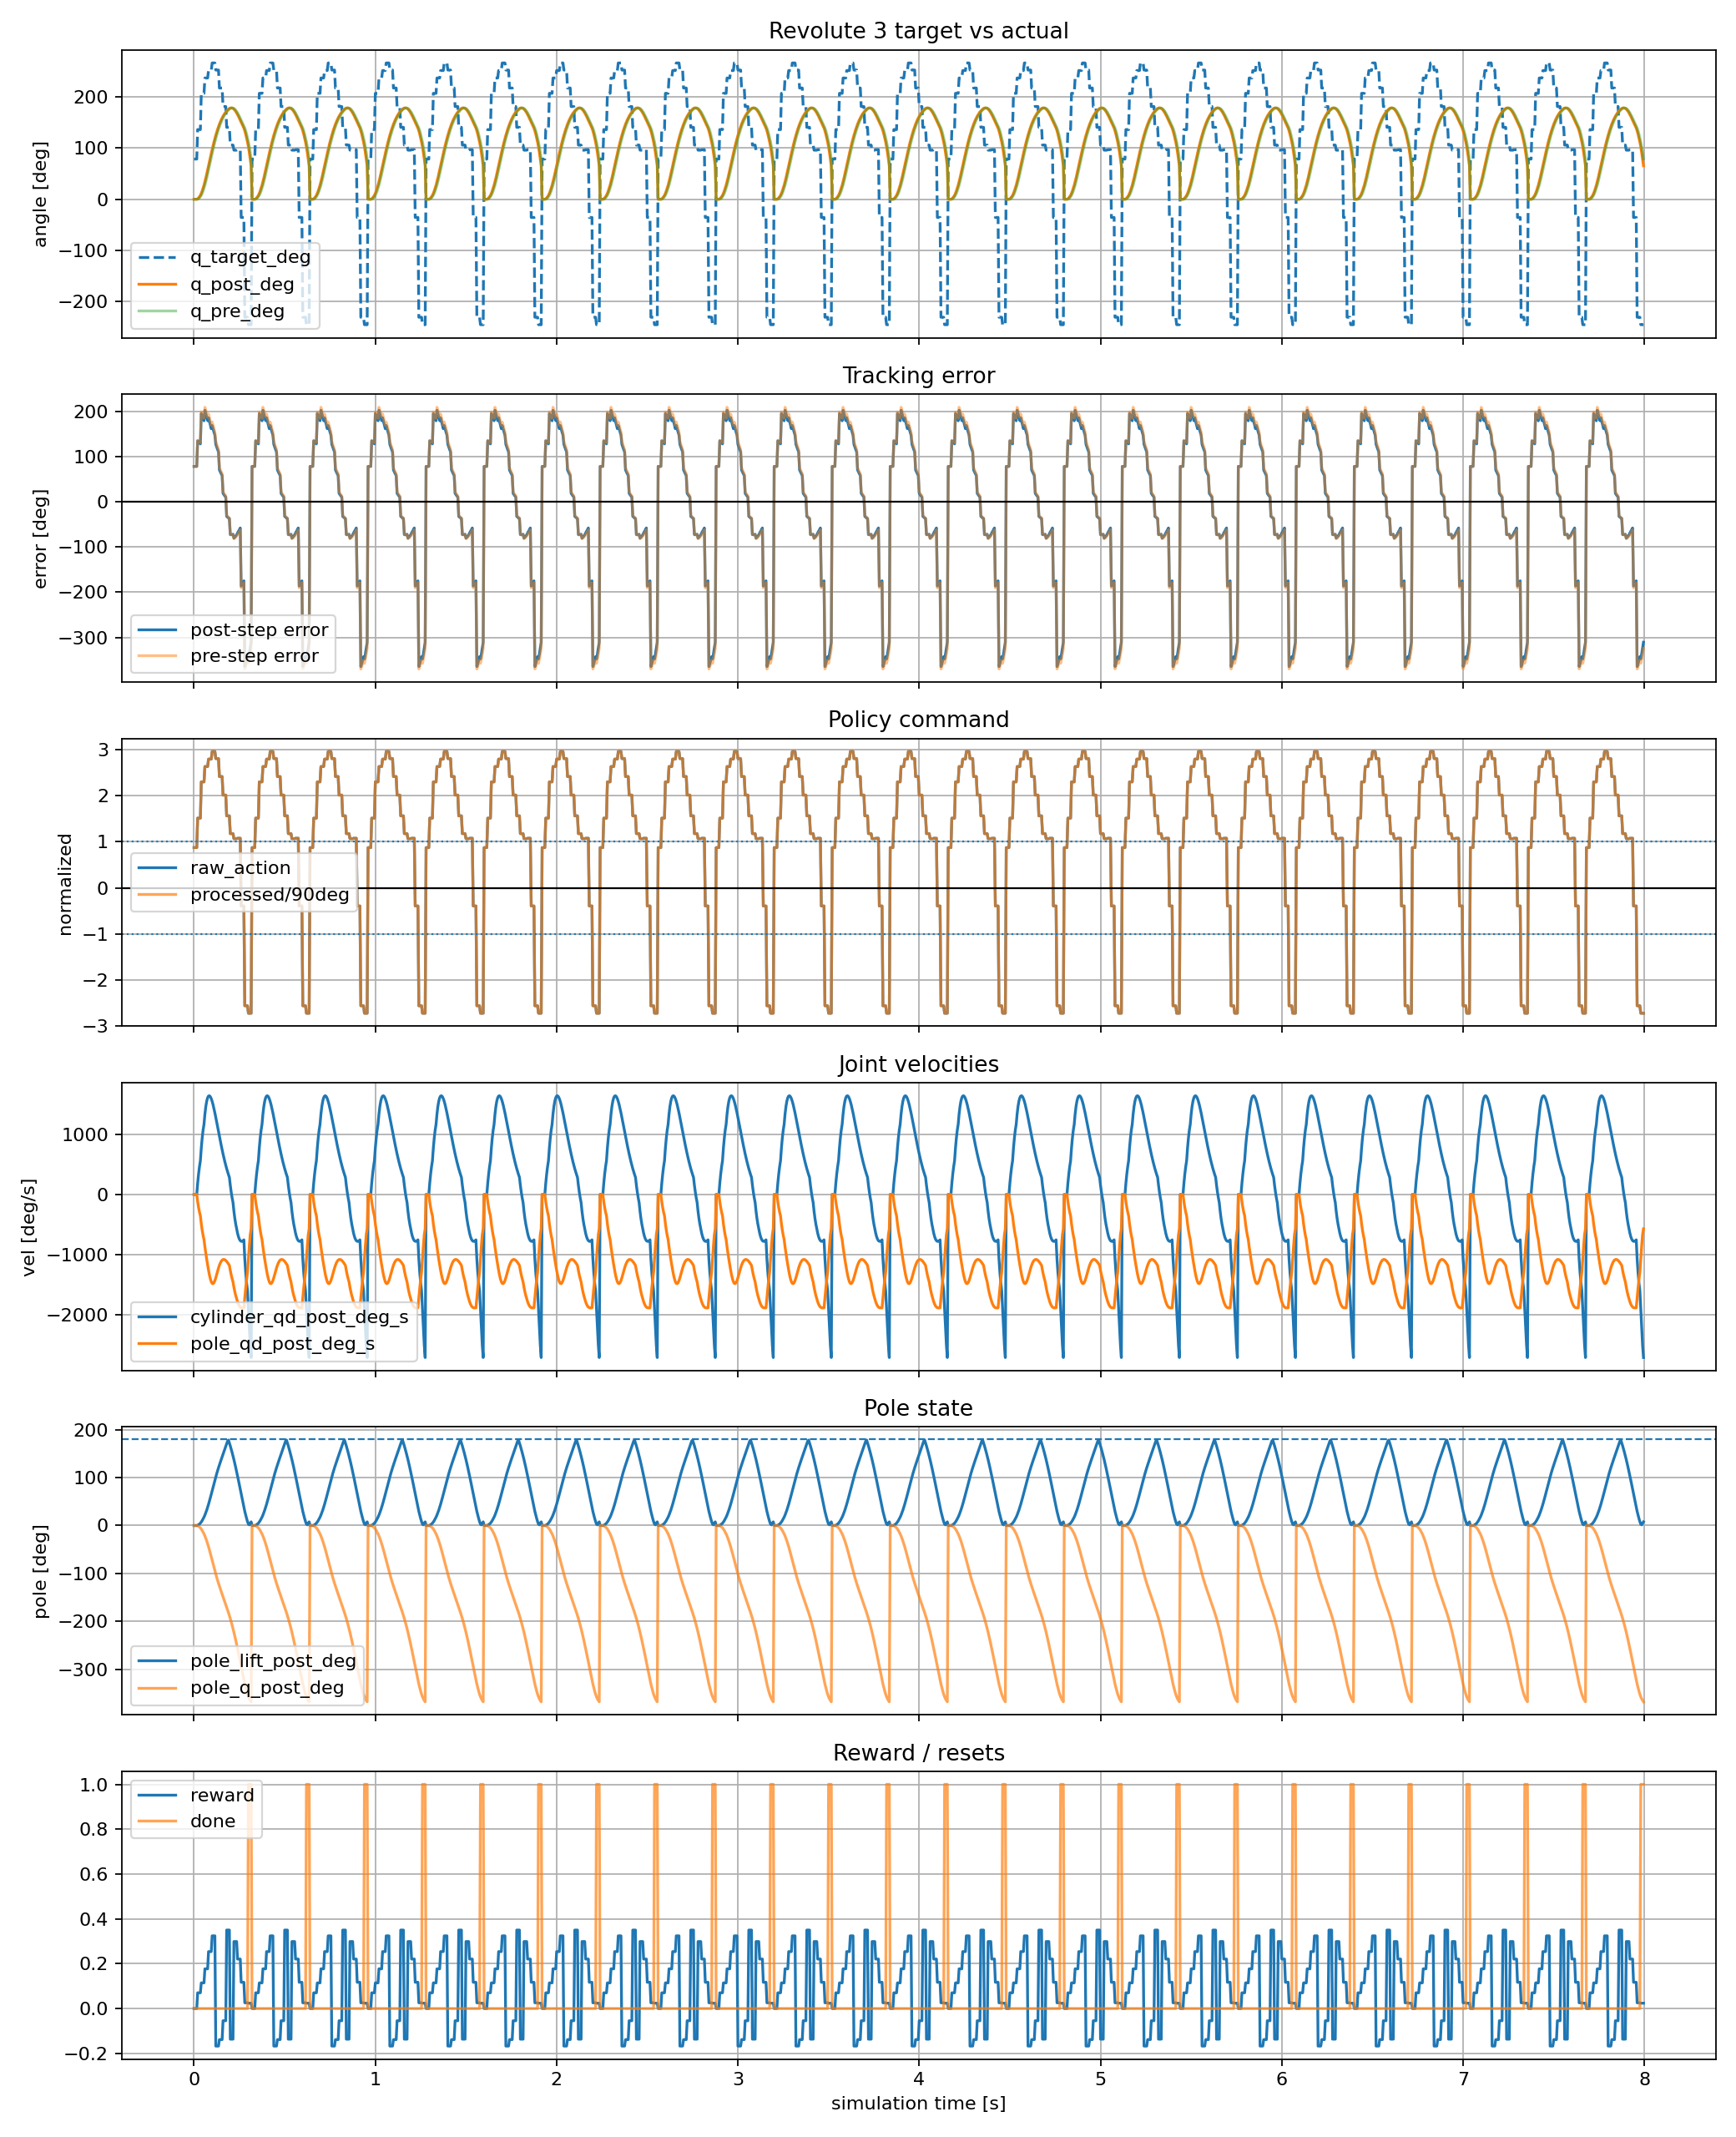

Source data for this figure (header and first rows):
time_s, policy_step, substep, physics_step, raw_action, processed_action_rad, processed_action_deg, joint_pos_target_rad, joint_pos_target_deg, cylinder_q_pre_rad, cylinder_q_pre_deg, cylinder_q_post_rad, cylinder_q_post_deg, cylinder_qd_pre_rad_s, cylinder_qd_pre_deg_s, cylinder_qd_post_rad_s, cylinder_qd_post_deg_s, tracking_error_pre_rad, tracking_error_pre_deg, tracking_error_post_rad, tracking_error_post_deg, pole_q_pre_rad, pole_q_pre_deg, pole_q_post_rad
0.000000, 0, 0, 0, 0.8731, 1.371, 78.58, 1.371, 78.58, 0.00000000, 0.000000, 0.00000000, 0.000000, 0.00000000, 0.000000, 0.00000000, 0.000000, 1.371, 78.58, 1.371, 78.58, 0.00000000, 0.000000, -0.00000000
0.005000, 0, 1, 1, 0.8731, 1.371, 78.58, 1.371, 78.58, 0.00000000, 0.000000, 0.00000000, 0.000000, 0.00000000, 0.000000, 0.00000000, 0.000000, 1.371, 78.58, 1.371, 78.58, -0.00000000, -0.000000, -0.00000000
0.01, 0, 2, 2, 0.8731, 1.371, 78.58, 1.371, 78.58, 0.00000000, 0.000000, 0.00000000, 0.000000, 0.00000000, 0.000000, 0.00000000, 0.000000, 1.371, 78.58, 1.371, 78.58, -0.00000000, -0.000000, -0.00000000
0.015, 0, 3, 3, 0.8731, 1.371, 78.58, 1.371, 78.58, 0.00000000, 0.000000, 0.00000000, 0.000000, 0.00000000, 0.000000, 0.00000000, 0.000000, 1.371, 78.58, 1.371, 78.58, -0.00000000, -0.000000, -0.00000000
0.02, 1, 0, 4, 1.514, 2.377, 136.2, 2.377, 136.2, 0.00000000, 0.000000, 0.01608, 0.9211, 0.00000000, 0.000000, 3.215, 184.2, 2.377, 136.2, 2.361, 135.3, -0.00000000, -0.000000, -0.01034
0.025, 1, 1, 5, 1.514, 2.377, 136.2, 2.377, 136.2, 0.01608, 0.9211, 0.04545, 2.604, 3.215, 184.2, 5.874, 336.6, 2.361, 135.3, 2.332, 133.6, -0.01034, -0.5924, -0.02915
0.03, 1, 2, 6, 1.514, 2.377, 136.2, 2.377, 136.2, 0.04545, 2.604, 0.08563, 4.906, 5.874, 336.6, 8.036, 460.4, 2.332, 133.6, 2.292, 131.3, -0.02915, -1.67, -0.05477
0.035, 1, 3, 7, 1.514, 2.377, 136.2, 2.377, 136.2, 0.08563, 4.906, 0.1344, 7.701, 8.036, 460.4, 9.755, 558.9, 2.292, 131.3, 2.243, 128.5, -0.05477, -3.138, -0.0857
0.04, 2, 0, 8, 2.301, 3.614, 207.1, 3.614, 207.1, 0.1344, 7.701, 0.2016, 11.55, 9.755, 558.9, 13.44, 770.1, 3.48, 199.4, 3.413, 195.5, -0.0857, -4.91, -0.1282
0.045, 2, 1, 9, 2.301, 3.614, 207.1, 3.614, 207.1, 0.2016, 11.55, 0.2835, 16.24, 13.44, 770.1, 16.37, 938.2, 3.413, 195.5, 3.331, 190.8, -0.1282, -7.347, -0.1801
0.05, 2, 2, 10, 2.301, 3.614, 207.1, 3.614, 207.1, 0.2835, 16.24, 0.3767, 21.58, 16.37, 938.2, 18.64, 1068, 3.331, 190.8, 3.238, 185.5, -0.1801, -10.32, -0.2394
0.055, 2, 3, 11, 2.301, 3.614, 207.1, 3.614, 207.1, 0.3767, 21.58, 0.4783, 27.4, 18.64, 1068, 20.32, 1164, 3.238, 185.5, 3.136, 179.7, -0.2394, -13.72, -0.3049
0.06, 3, 0, 12, 2.634, 4.137, 237, 4.137, 237, 0.4783, 27.4, 0.5947, 34.08, 20.32, 1164, 23.29, 1334, 3.659, 209.6, 3.542, 203, -0.3049, -17.47, -0.3809
0.065, 3, 1, 13, 2.634, 4.137, 237, 4.137, 237, 0.5947, 34.08, 0.7222, 41.38, 23.29, 1334, 25.49, 1461, 3.542, 203, 3.415, 195.7, -0.3809, -21.82, -0.4663
0.07, 3, 2, 14, 2.634, 4.137, 237, 4.137, 237, 0.7222, 41.38, 0.8574, 49.13, 25.49, 1461, 27.04, 1550, 3.415, 195.7, 3.28, 187.9, -0.4663, -26.72, -0.5604
0.075, 3, 3, 15, 2.634, 4.137, 237, 4.137, 237, 0.8574, 49.13, 0.9975, 57.15, 27.04, 1550, 28.02, 1606, 3.28, 187.9, 3.14, 179.9, -0.5604, -32.11, -0.6626
0.08, 4, 0, 16, 2.796, 4.392, 251.6, 4.392, 251.6, 0.9975, 57.15, 1.14, 65.32, 28.02, 1606, 28.52, 1634, 3.394, 194.5, 3.252, 186.3, -0.6626, -37.97, -0.7725
0.085, 4, 1, 17, 2.796, 4.392, 251.6, 4.392, 251.6, 1.14, 65.32, 1.283, 73.51, 28.52, 1634, 28.59, 1638, 3.252, 186.3, 3.109, 178.1, -0.7725, -44.26, -0.8891
0.09, 4, 2, 18, 2.796, 4.392, 251.6, 4.392, 251.6, 1.283, 73.51, 1.425, 81.63, 28.59, 1638, 28.32, 1622, 3.109, 178.1, 2.967, 170, -0.8891, -50.94, -1.011
0.095, 4, 3, 19, 2.796, 4.392, 251.6, 4.392, 251.6, 1.425, 81.63, 1.563, 89.58, 28.32, 1622, 27.75, 1590, 2.967, 170, 2.829, 162.1, -1.011, -57.95, -1.138
0.1, 5, 0, 20, 2.961, 4.651, 266.5, 4.651, 266.5, 1.563, 89.58, 1.698, 97.3, 27.75, 1590, 26.96, 1545, 3.088, 176.9, 2.953, 169.2, -1.138, -65.2, -1.267
0.105, 5, 1, 21, 2.961, 4.651, 266.5, 4.651, 266.5, 1.698, 97.3, 1.828, 104.7, 26.96, 1545, 25.98, 1489, 2.953, 169.2, 2.823, 161.7, -1.267, -72.58, -1.396
0.11, 5, 2, 22, 2.961, 4.651, 266.5, 4.651, 266.5, 1.828, 104.7, 1.952, 111.9, 25.98, 1489, 24.86, 1424, 2.823, 161.7, 2.699, 154.6, -1.396, -79.99, -1.524
0.115, 5, 3, 23, 2.961, 4.651, 266.5, 4.651, 266.5, 1.952, 111.9, 2.071, 118.6, 24.86, 1424, 23.64, 1354, 2.699, 154.6, 2.58, 147.8, -1.524, -87.31, -1.649
0.12, 6, 0, 24, 2.806, 4.408, 252.6, 4.408, 252.6, 2.071, 118.6, 2.182, 125, 23.64, 1354, 22.34, 1280, 2.338, 133.9, 2.226, 127.5, -1.649, -94.47, -1.769
0.125, 6, 1, 25, 2.806, 4.408, 252.6, 4.408, 252.6, 2.182, 125, 2.287, 131.1, 22.34, 1280, 20.99, 1203, 2.226, 127.5, 2.121, 121.5, -1.769, -101.4, -1.885
0.13, 6, 2, 26, 2.806, 4.408, 252.6, 4.408, 252.6, 2.287, 131.1, 2.385, 136.7, 20.99, 1203, 19.62, 1124, 2.121, 121.5, 2.023, 115.9, -1.885, -108, -1.997
0.135, 6, 3, 27, 2.806, 4.408, 252.6, 4.408, 252.6, 2.385, 136.7, 2.477, 141.9, 19.62, 1124, 18.25, 1045, 2.023, 115.9, 1.932, 110.7, -1.997, -114.4, -2.103
0.14, 7, 0, 28, 2.417, 3.796, 217.5, 3.796, 217.5, 2.477, 141.9, 2.561, 146.7, 18.25, 1045, 16.88, 967, 1.319, 75.6, 1.235, 70.76, -2.103, -120.5, -2.206
0.145, 7, 1, 29, 2.417, 3.796, 217.5, 3.796, 217.5, 2.561, 146.7, 2.639, 151.2, 16.88, 967, 15.53, 889.8, 1.235, 70.76, 1.157, 66.31, -2.206, -126.4, -2.305
0.15, 7, 2, 30, 2.417, 3.796, 217.5, 3.796, 217.5, 2.639, 151.2, 2.71, 155.3, 15.53, 889.8, 14.22, 814.7, 1.157, 66.31, 1.086, 62.24, -2.305, -132.1, -2.402
0.155, 7, 3, 31, 2.417, 3.796, 217.5, 3.796, 217.5, 2.71, 155.3, 2.774, 159, 14.22, 814.7, 12.95, 742, 1.086, 62.24, 1.022, 58.53, -2.402, -137.6, -2.497
0.16, 8, 0, 32, 2.014, 3.164, 181.3, 3.164, 181.3, 2.774, 159, 2.833, 162.3, 12.95, 742, 11.73, 672.2, 0.3892, 22.3, 0.3305, 18.94, -2.497, -143.1, -2.592
0.165, 8, 1, 33, 2.014, 3.164, 181.3, 3.164, 181.3, 2.833, 162.3, 2.886, 165.4, 11.73, 672.2, 10.57, 605.7, 0.3305, 18.94, 0.2776, 15.91, -2.592, -148.5, -2.686
0.17, 8, 2, 34, 2.014, 3.164, 181.3, 3.164, 181.3, 2.886, 165.4, 2.933, 168.1, 10.57, 605.7, 9.472, 542.7, 0.2776, 15.91, 0.2303, 13.19, -2.686, -153.9, -2.78
0.175, 8, 3, 35, 2.014, 3.164, 181.3, 3.164, 181.3, 2.933, 168.1, 2.976, 170.5, 9.472, 542.7, 8.437, 483.4, 0.2303, 13.19, 0.1881, 10.78, -2.78, -159.3, -2.876
0.18, 9, 0, 36, 1.563, 2.455, 140.7, 2.455, 140.7, 2.976, 170.5, 3.013, 172.6, 8.437, 483.4, 7.468, 427.9, -0.5206, -29.83, -0.558, -31.97, -2.876, -164.8, -2.973
0.185, 9, 1, 37, 1.563, 2.455, 140.7, 2.455, 140.7, 3.013, 172.6, 3.046, 174.5, 7.468, 427.9, 6.568, 376.3, -0.558, -31.97, -0.5908, -33.85, -2.973, -170.3, -3.072
0.19, 9, 2, 38, 1.563, 2.455, 140.7, 2.455, 140.7, 3.046, 174.5, 3.074, 176.2, 6.568, 376.3, 5.734, 328.6, -0.5908, -33.85, -0.6195, -35.49, -3.072, -176, -3.173
0.195, 9, 3, 39, 1.563, 2.455, 140.7, 2.455, 140.7, 3.074, 176.2, 3.099, 177.6, 5.734, 328.6, 4.968, 284.7, -0.6195, -35.49, -0.6443, -36.92, -3.173, -181.8, -3.275
0.2, 10, 0, 40, 1.177, 1.849, 105.9, 1.849, 105.9, 3.099, 177.6, 3.113, 178.3, 4.968, 284.7, 2.658, 152.3, -1.25, -71.64, -1.264, -72.4, -3.275, -187.7, -3.386
0.205, 10, 1, 41, 1.177, 1.849, 105.9, 1.849, 105.9, 3.113, 178.3, 3.116, 178.5, 2.658, 152.3, 0.69, 39.54, -1.264, -72.4, -1.267, -72.6, -3.386, -194, -3.502
0.21, 10, 2, 42, 1.177, 1.849, 105.9, 1.849, 105.9, 3.116, 178.5, 3.111, 178.3, 0.69, 39.54, -0.9659, -55.34, -1.267, -72.6, -1.262, -72.32, -3.502, -200.7, -3.624
0.215, 10, 3, 43, 1.177, 1.849, 105.9, 1.849, 105.9, 3.111, 178.3, 3.099, 177.6, -0.9659, -55.34, -2.34, -134.1, -1.262, -72.32, -1.251, -71.65, -3.624, -207.7, -3.751
0.22, 11, 0, 44, 1.066, 1.675, 95.97, 1.675, 95.97, 3.099, 177.6, 3.075, 176.2, -2.34, -134.1, -4.879, -279.6, -1.424, -81.61, -1.4, -80.21, -3.751, -214.9, -3.885
0.225, 11, 1, 45, 1.066, 1.675, 95.97, 1.675, 95.97, 3.075, 176.2, 3.04, 174.2, -4.879, -279.6, -6.946, -398, -1.4, -80.21, -1.365, -78.22, -3.885, -222.6, -4.026
0.23, 11, 2, 46, 1.066, 1.675, 95.97, 1.675, 95.97, 3.04, 174.2, 2.997, 171.7, -6.946, -398, -8.594, -492.4, -1.365, -78.22, -1.322, -75.76, -4.026, -230.7, -4.173
0.235, 11, 3, 47, 1.066, 1.675, 95.97, 1.675, 95.97, 2.997, 171.7, 2.948, 168.9, -8.594, -492.4, -9.873, -565.7, -1.322, -75.76, -1.273, -72.93, -4.173, -239.1, -4.324
0.24, 12, 0, 48, 1.077, 1.691, 96.91, 1.691, 96.91, 2.948, 168.9, 2.892, 165.7, -9.873, -565.7, -11.23, -643.6, -1.257, -71.99, -1.2, -68.78, -4.324, -247.7, -4.48
0.245, 12, 1, 49, 1.077, 1.691, 96.91, 1.691, 96.91, 2.892, 165.7, 2.831, 162.2, -11.23, -643.6, -12.24, -701.5, -1.2, -68.78, -1.139, -65.27, -4.48, -256.7, -4.638
0.25, 12, 2, 50, 1.077, 1.691, 96.91, 1.691, 96.91, 2.831, 162.2, 2.766, 158.5, -12.24, -701.5, -12.95, -742, -1.139, -65.27, -1.074, -61.56, -4.638, -265.8, -4.8
0.255, 12, 3, 51, 1.077, 1.691, 96.91, 1.691, 96.91, 2.766, 158.5, 2.699, 154.6, -12.95, -742, -13.4, -767.6, -1.074, -61.56, -1.007, -57.72, -4.8, -275, -4.963
0.26, 13, 0, 52, -0.3951, -0.6207, -35.56, -0.6207, -35.56, 2.699, 154.6, 2.631, 150.7, -13.4, -767.6, -13.58, -778.2, -3.32, -190.2, -3.252, -186.3, -4.963, -284.4, -5.127
0.265, 13, 1, 53, -0.3951, -0.6207, -35.56, -0.6207, -35.56, 2.631, 150.7, 2.563, 146.9, -13.58, -778.2, -13.58, -778.4, -3.252, -186.3, -3.184, -182.4, -5.127, -293.8, -5.292
0.27, 13, 2, 54, -0.3951, -0.6207, -35.56, -0.6207, -35.56, 2.563, 146.9, 2.496, 143, -13.58, -778.4, -13.43, -769.6, -3.184, -182.4, -3.117, -178.6, -5.292, -303.2, -5.456
0.275, 13, 3, 55, -0.3951, -0.6207, -35.56, -0.6207, -35.56, 2.496, 143, 2.43, 139.2, -13.43, -769.6, -13.15, -753.5, -3.117, -178.6, -3.051, -174.8, -5.456, -312.6, -5.62
0.28, 14, 0, 56, -2.563, -4.025, -230.6, -4.025, -230.6, 2.43, 139.2, 2.336, 133.9, -13.15, -753.5, -18.74, -1074, -6.456, -369.9, -6.362, -364.5, -5.62, -322, -5.77
0.285, 14, 1, 57, -2.563, -4.025, -230.6, -4.025, -230.6, 2.336, 133.9, 2.223, 127.4, -18.74, -1074, -22.65, -1298, -6.362, -364.5, -6.249, -358, -5.77, -330.6, -5.905
0.29, 14, 2, 58, -2.563, -4.025, -230.6, -4.025, -230.6, 2.223, 127.4, 2.095, 120, -22.65, -1298, -25.67, -1471, -6.249, -358, -6.12, -350.7, -5.905, -338.3, -6.028
0.295, 14, 3, 59, -2.563, -4.025, -230.6, -4.025, -230.6, 2.095, 120, 1.955, 112, -25.67, -1471, -27.91, -1599, -6.12, -350.7, -5.981, -342.7, -6.028, -345.4, -6.141
... 1,540 more rows
